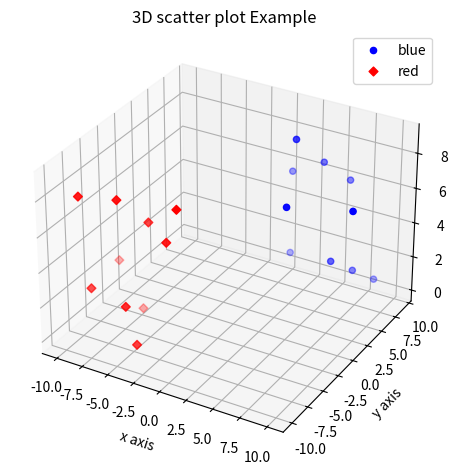

This chart was generated by the following Python code:
import matplotlib.pyplot as plt
import numpy as np

fig = plt.figure()
ax = fig.add_subplot(111, projection='3d')

x1 = [1, 2, 3, 4, 5, 6, 7, 8, 9, 10]
y1 = np.random.randint(0, 10, size=10)
z1 = np.random.randint(0, 10, size=10)

x2 = [-1, -2, -3, -4, -5, -6, -7, -8, -9, -10]
y2 = np.random.randint(-10, 0, size=10)
z2 = np.random.randint(0, 10, size=10)

ax.scatter(x1, y1, z1, c='b', marker='o', label='blue')
ax.scatter(x2, y2, z2, c='r', marker='D', label='red')

ax.set_xlabel('x axis')
ax.set_ylabel('y axis')
ax.set_zlabel('z axis')

plt.title("3D scatter plot Example")
plt.legend()
plt.tight_layout()
plt.show()